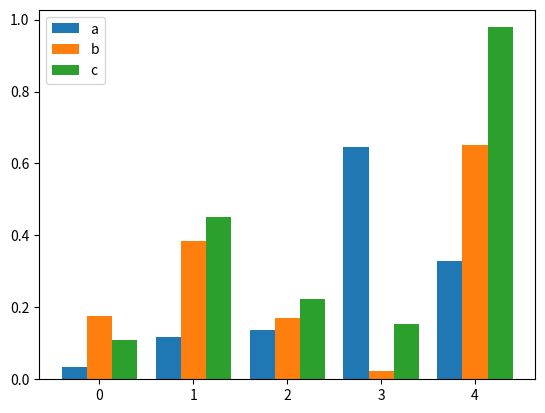

Here is the Python script that generated this plot:
import numpy as np
import matplotlib.pyplot as plt

size = 5
a = np.random.random(size)
b = np.random.random(size)
c = np.random.random(size)
x = np.arange(size)

total_width, n = 0.8, 3
width = total_width/n

x = x - (total_width - width) / 2

plt.bar(x, a, width=width, label='a')
plt.bar(x + width, b, width=width, label='b')
plt.bar(x + 2 * width, c, width=width, label='c')
plt.legend()
plt.show()